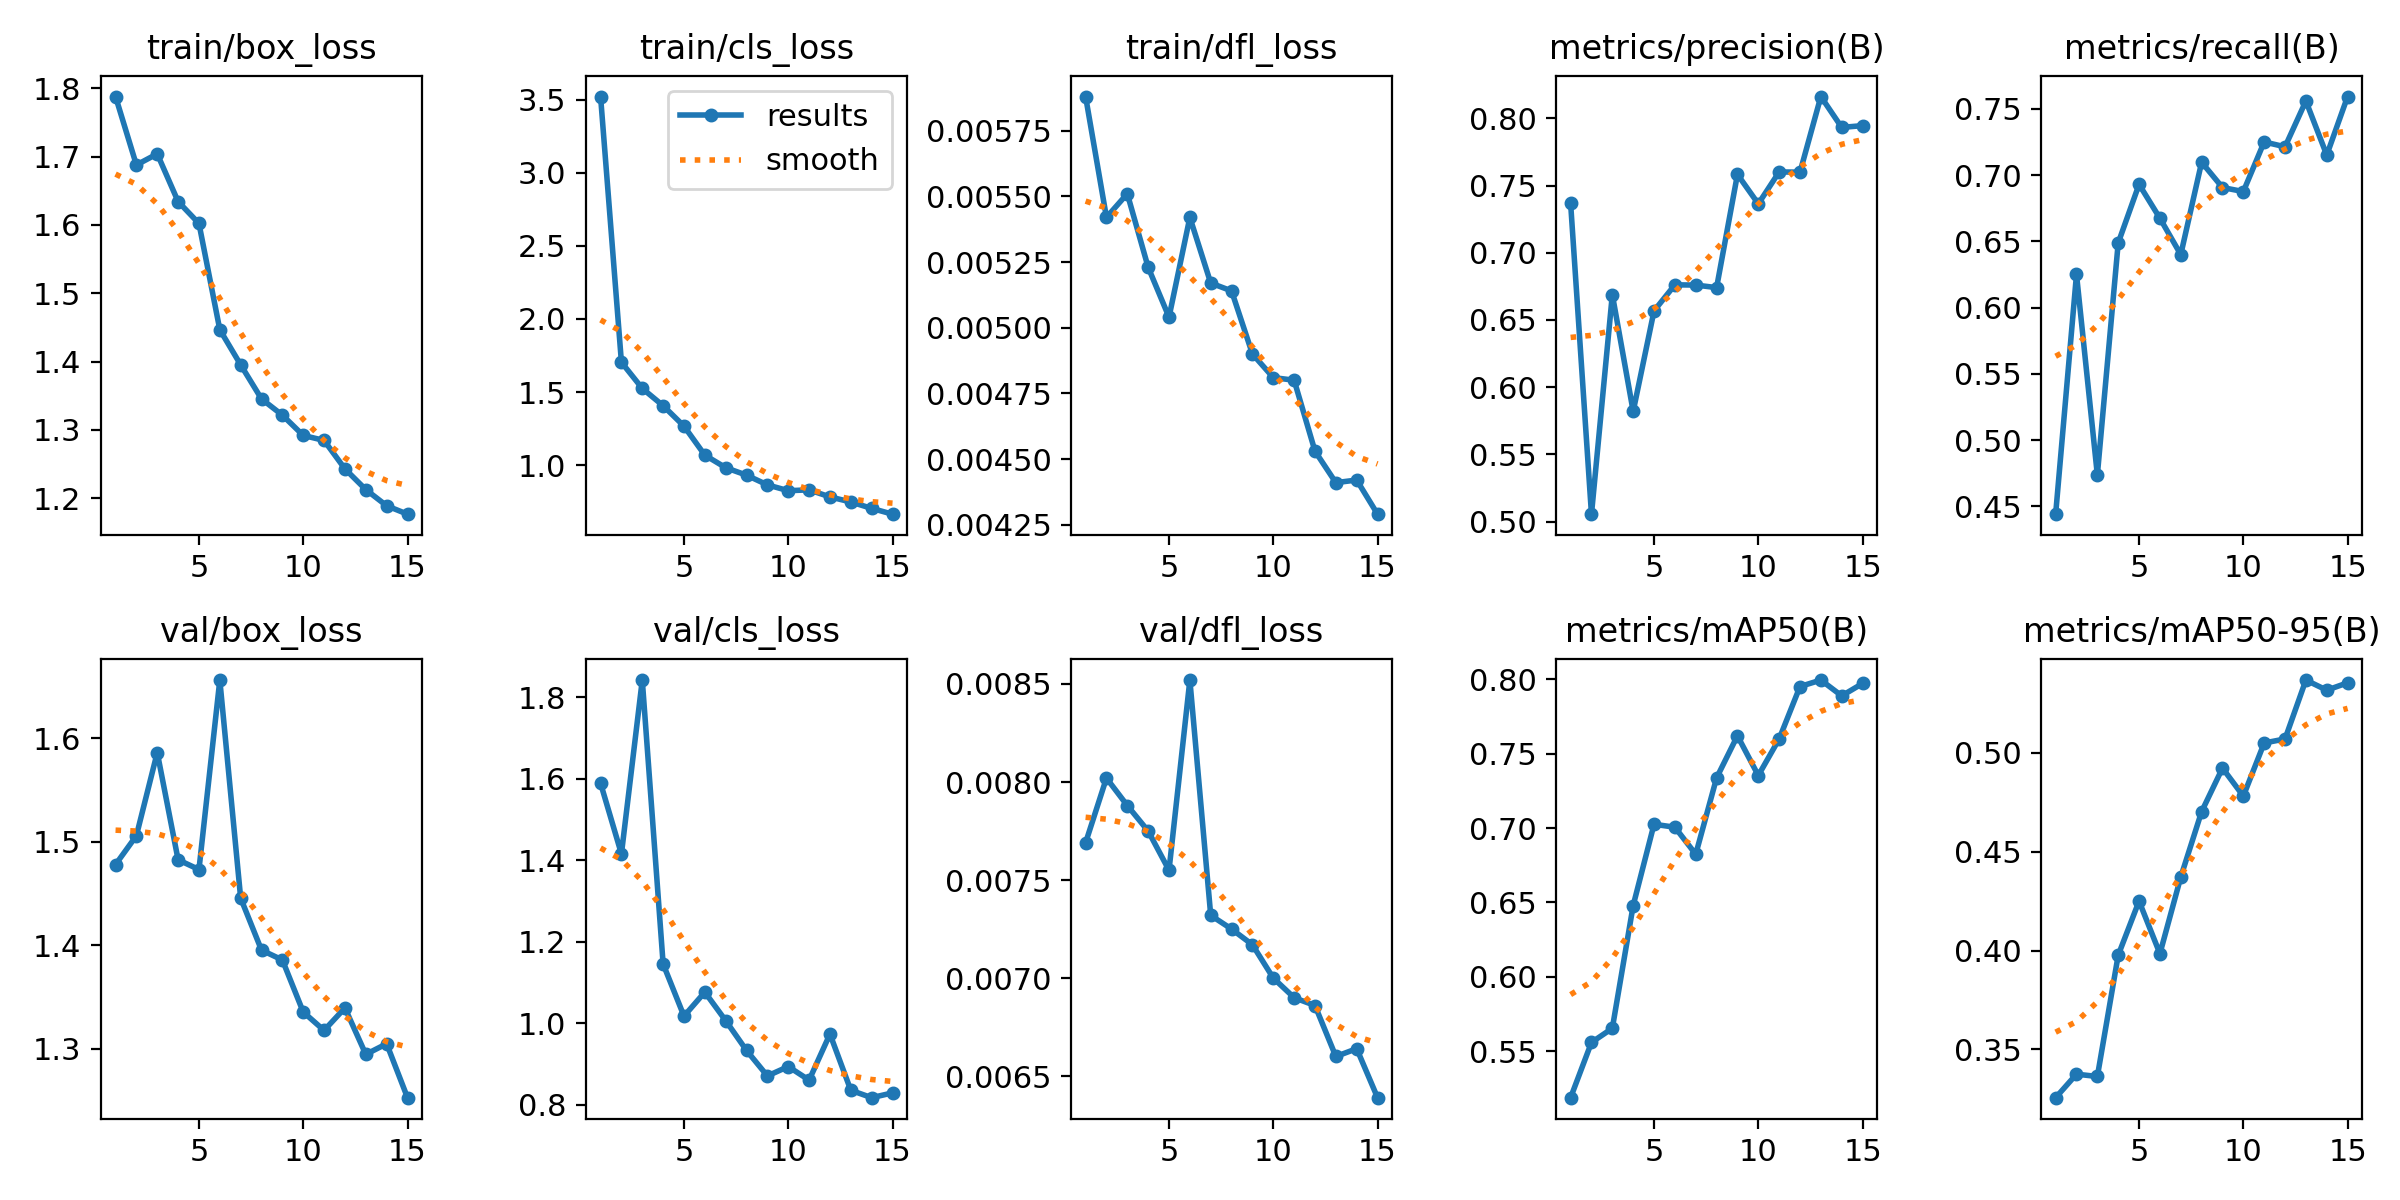

Values plotted in this chart, from the file beside it:
epoch, time, train/box_loss, train/cls_loss, train/dfl_loss, metrics/precision(B), metrics/recall(B), metrics/mAP50(B), metrics/mAP50-95(B), val/box_loss, val/cls_loss, val/dfl_loss, lr/pg0, lr/pg1, lr/pg2
1, 164.3, 1.788, 3.521, 0.00588, 0.7368, 0.4441, 0.5189, 0.3256, 1.478, 1.589, 0.00769, 0.0004043, 0.0004043, 0.0004043
2, 307.2, 1.688, 1.703, 0.00542, 0.5055, 0.6251, 0.556, 0.3375, 1.506, 1.416, 0.00802, 0.0007601, 0.0007601, 0.0007601
3, 459.1, 1.704, 1.524, 0.00551, 0.6689, 0.4737, 0.5655, 0.3363, 1.586, 1.843, 0.00788, 0.001062, 0.001062, 0.001062
4, 623.4, 1.634, 1.406, 0.00523, 0.582, 0.6488, 0.648, 0.3977, 1.483, 1.145, 0.00775, 0.001002, 0.001002, 0.001002
5, 780.9, 1.602, 1.267, 0.00504, 0.6568, 0.693, 0.7026, 0.425, 1.473, 1.017, 0.00755, 0.00092, 0.00092, 0.00092
6, 913.4, 1.447, 1.068, 0.00542, 0.6761, 0.6675, 0.7006, 0.3984, 1.656, 1.076, 0.00852, 0.0008375, 0.0008375, 0.0008375
7, 1032, 1.395, 0.9825, 0.00517, 0.676, 0.64, 0.6824, 0.4372, 1.446, 1.006, 0.00732, 0.000755, 0.000755, 0.000755
8, 1160, 1.345, 0.9312, 0.00514, 0.6741, 0.7097, 0.7337, 0.4703, 1.395, 0.9329, 0.00725, 0.0006725, 0.0006725, 0.0006725
9, 1316, 1.321, 0.8648, 0.0049, 0.7583, 0.6906, 0.762, 0.4923, 1.386, 0.8703, 0.00717, 0.00059, 0.00059, 0.00059
10, 1438, 1.292, 0.825, 0.00481, 0.7364, 0.6876, 0.7353, 0.4781, 1.336, 0.8934, 0.007, 0.0005075, 0.0005075, 0.0005075
11, 1562, 1.284, 0.8308, 0.0048, 0.7601, 0.7251, 0.7599, 0.505, 1.318, 0.86, 0.0069, 0.000425, 0.000425, 0.000425
12, 1701, 1.243, 0.7824, 0.00453, 0.76, 0.7214, 0.7951, 0.507, 1.34, 0.9732, 0.00686, 0.0003425, 0.0003425, 0.0003425
13, 1827, 1.212, 0.7479, 0.00441, 0.8162, 0.756, 0.7994, 0.5368, 1.295, 0.835, 0.0066, 0.00026, 0.00026, 0.00026
14, 1951, 1.189, 0.704, 0.00442, 0.7932, 0.7151, 0.7888, 0.5317, 1.305, 0.8169, 0.00664, 0.0001775, 0.0001775, 0.0001775
15, 2087, 1.176, 0.6644, 0.00429, 0.7946, 0.7593, 0.7971, 0.5354, 1.253, 0.8287, 0.00639, 9.5e-05, 9.5e-05, 9.5e-05
